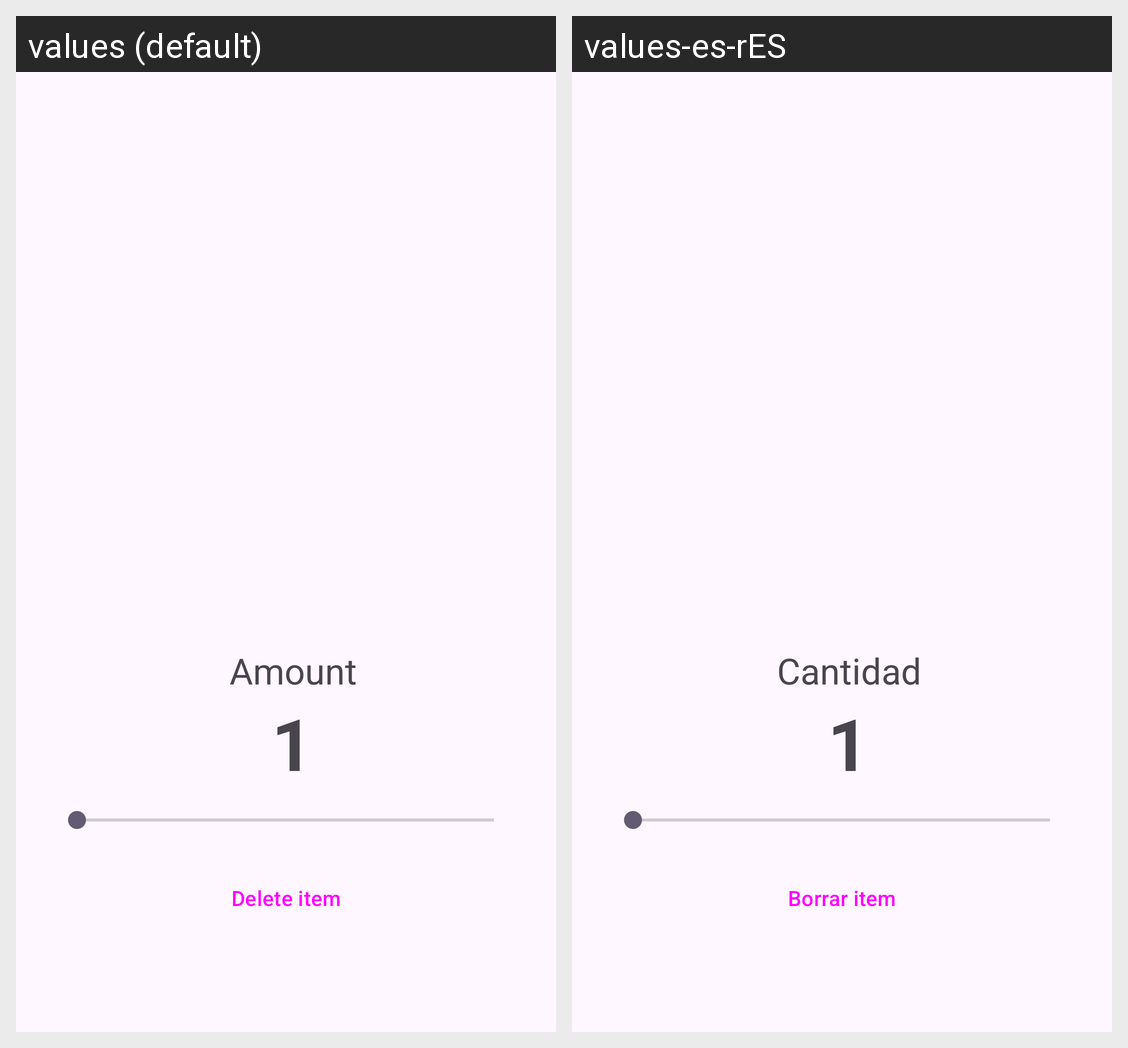

Locale-by-locale string values for the Android screen shown in this grid:
Android screen res/layout/activity_inventory.xml rendered under 2 locales, left to right: values (default), values-es-rES. Device: Nexus 5 (rendered at 1080×1920; each locale shown at half size, 540×960, under a caption strip naming it); theme Theme.JawasChallenge.
Strings drawn on this screen, with the default value and each locale's value (text and hints the layout hard-codes, and strings that could not be matched under every locale, appear in the picture but are not listed):

key_btnDeleteItem
  values: Delete item
  values-es-rES: Borrar item

key_lblCantidad
  values: Amount
  values-es-rES: Cantidad
